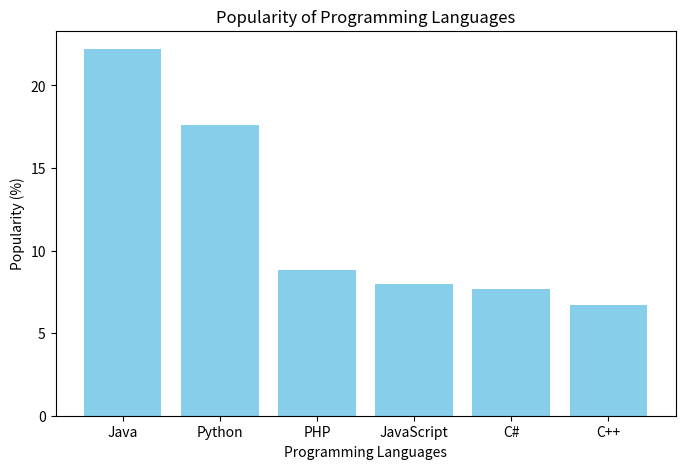
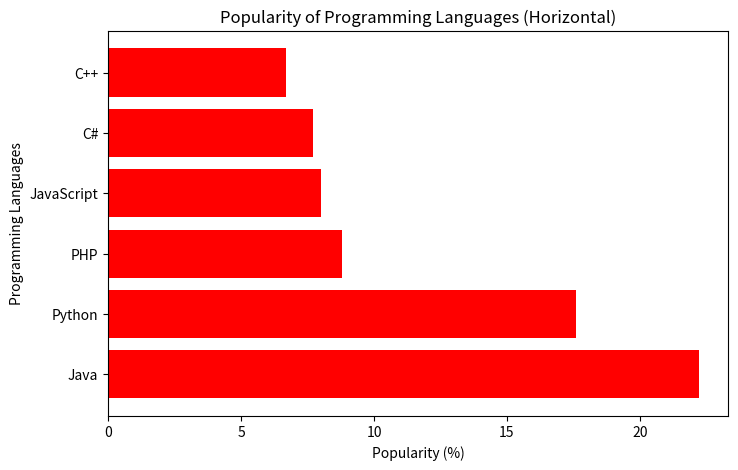
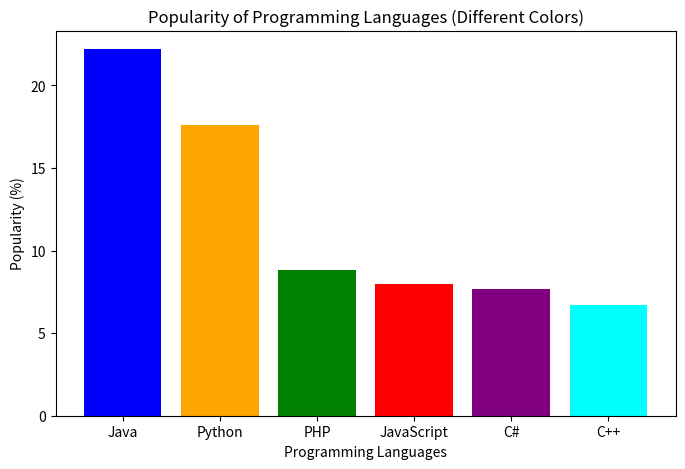
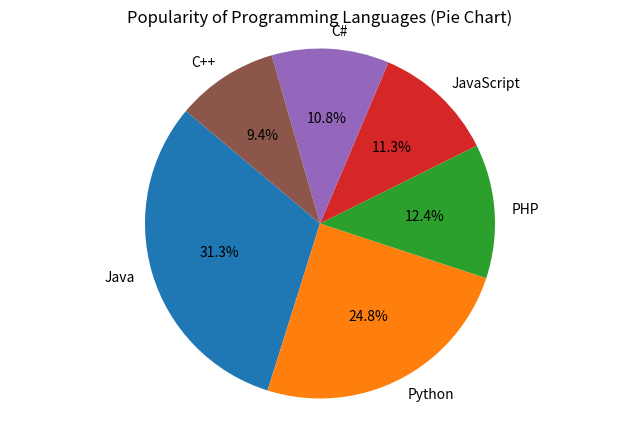

Write Python code to recreate these figures, in order.
import matplotlib.pyplot as plt
import numpy as np

# Data
languages = ['Java', 'Python', 'PHP', 'JavaScript', 'C#', 'C++']
popularity = [22.2, 17.6, 8.8, 8, 7.7, 6.7]

# (i) Bar Chart of Popularity
plt.figure(figsize=(8, 5))
plt.bar(languages, popularity, color='skyblue')
plt.title('Popularity of Programming Languages')
plt.xlabel('Programming Languages')
plt.ylabel('Popularity (%)')
plt.show()

# (ii) Horizontal Bar Chart of Popularity
plt.figure(figsize=(8, 5))
plt.barh(languages, popularity, color='red')
plt.title('Popularity of Programming Languages (Horizontal)')
plt.xlabel('Popularity (%)')
plt.ylabel('Programming Languages')
plt.show()

# (iii) Bar Chart with Different Colors for Each Bar
colors = ['blue', 'orange', 'green', 'red', 'purple', 'cyan']
plt.figure(figsize=(8, 5))
plt.bar(languages, popularity, color=colors)
plt.title('Popularity of Programming Languages (Different Colors)')
plt.xlabel('Programming Languages')
plt.ylabel('Popularity (%)')
plt.show()

# (iv) Pie Chart of Popularity
plt.figure(figsize=(8, 5))
plt.pie(popularity, labels=languages, autopct='%1.1f%%', startangle=140)
plt.title('Popularity of Programming Languages (Pie Chart)')
plt.axis('equal')  # Equal aspect ratio ensures that pie chart is circular.
plt.show()
